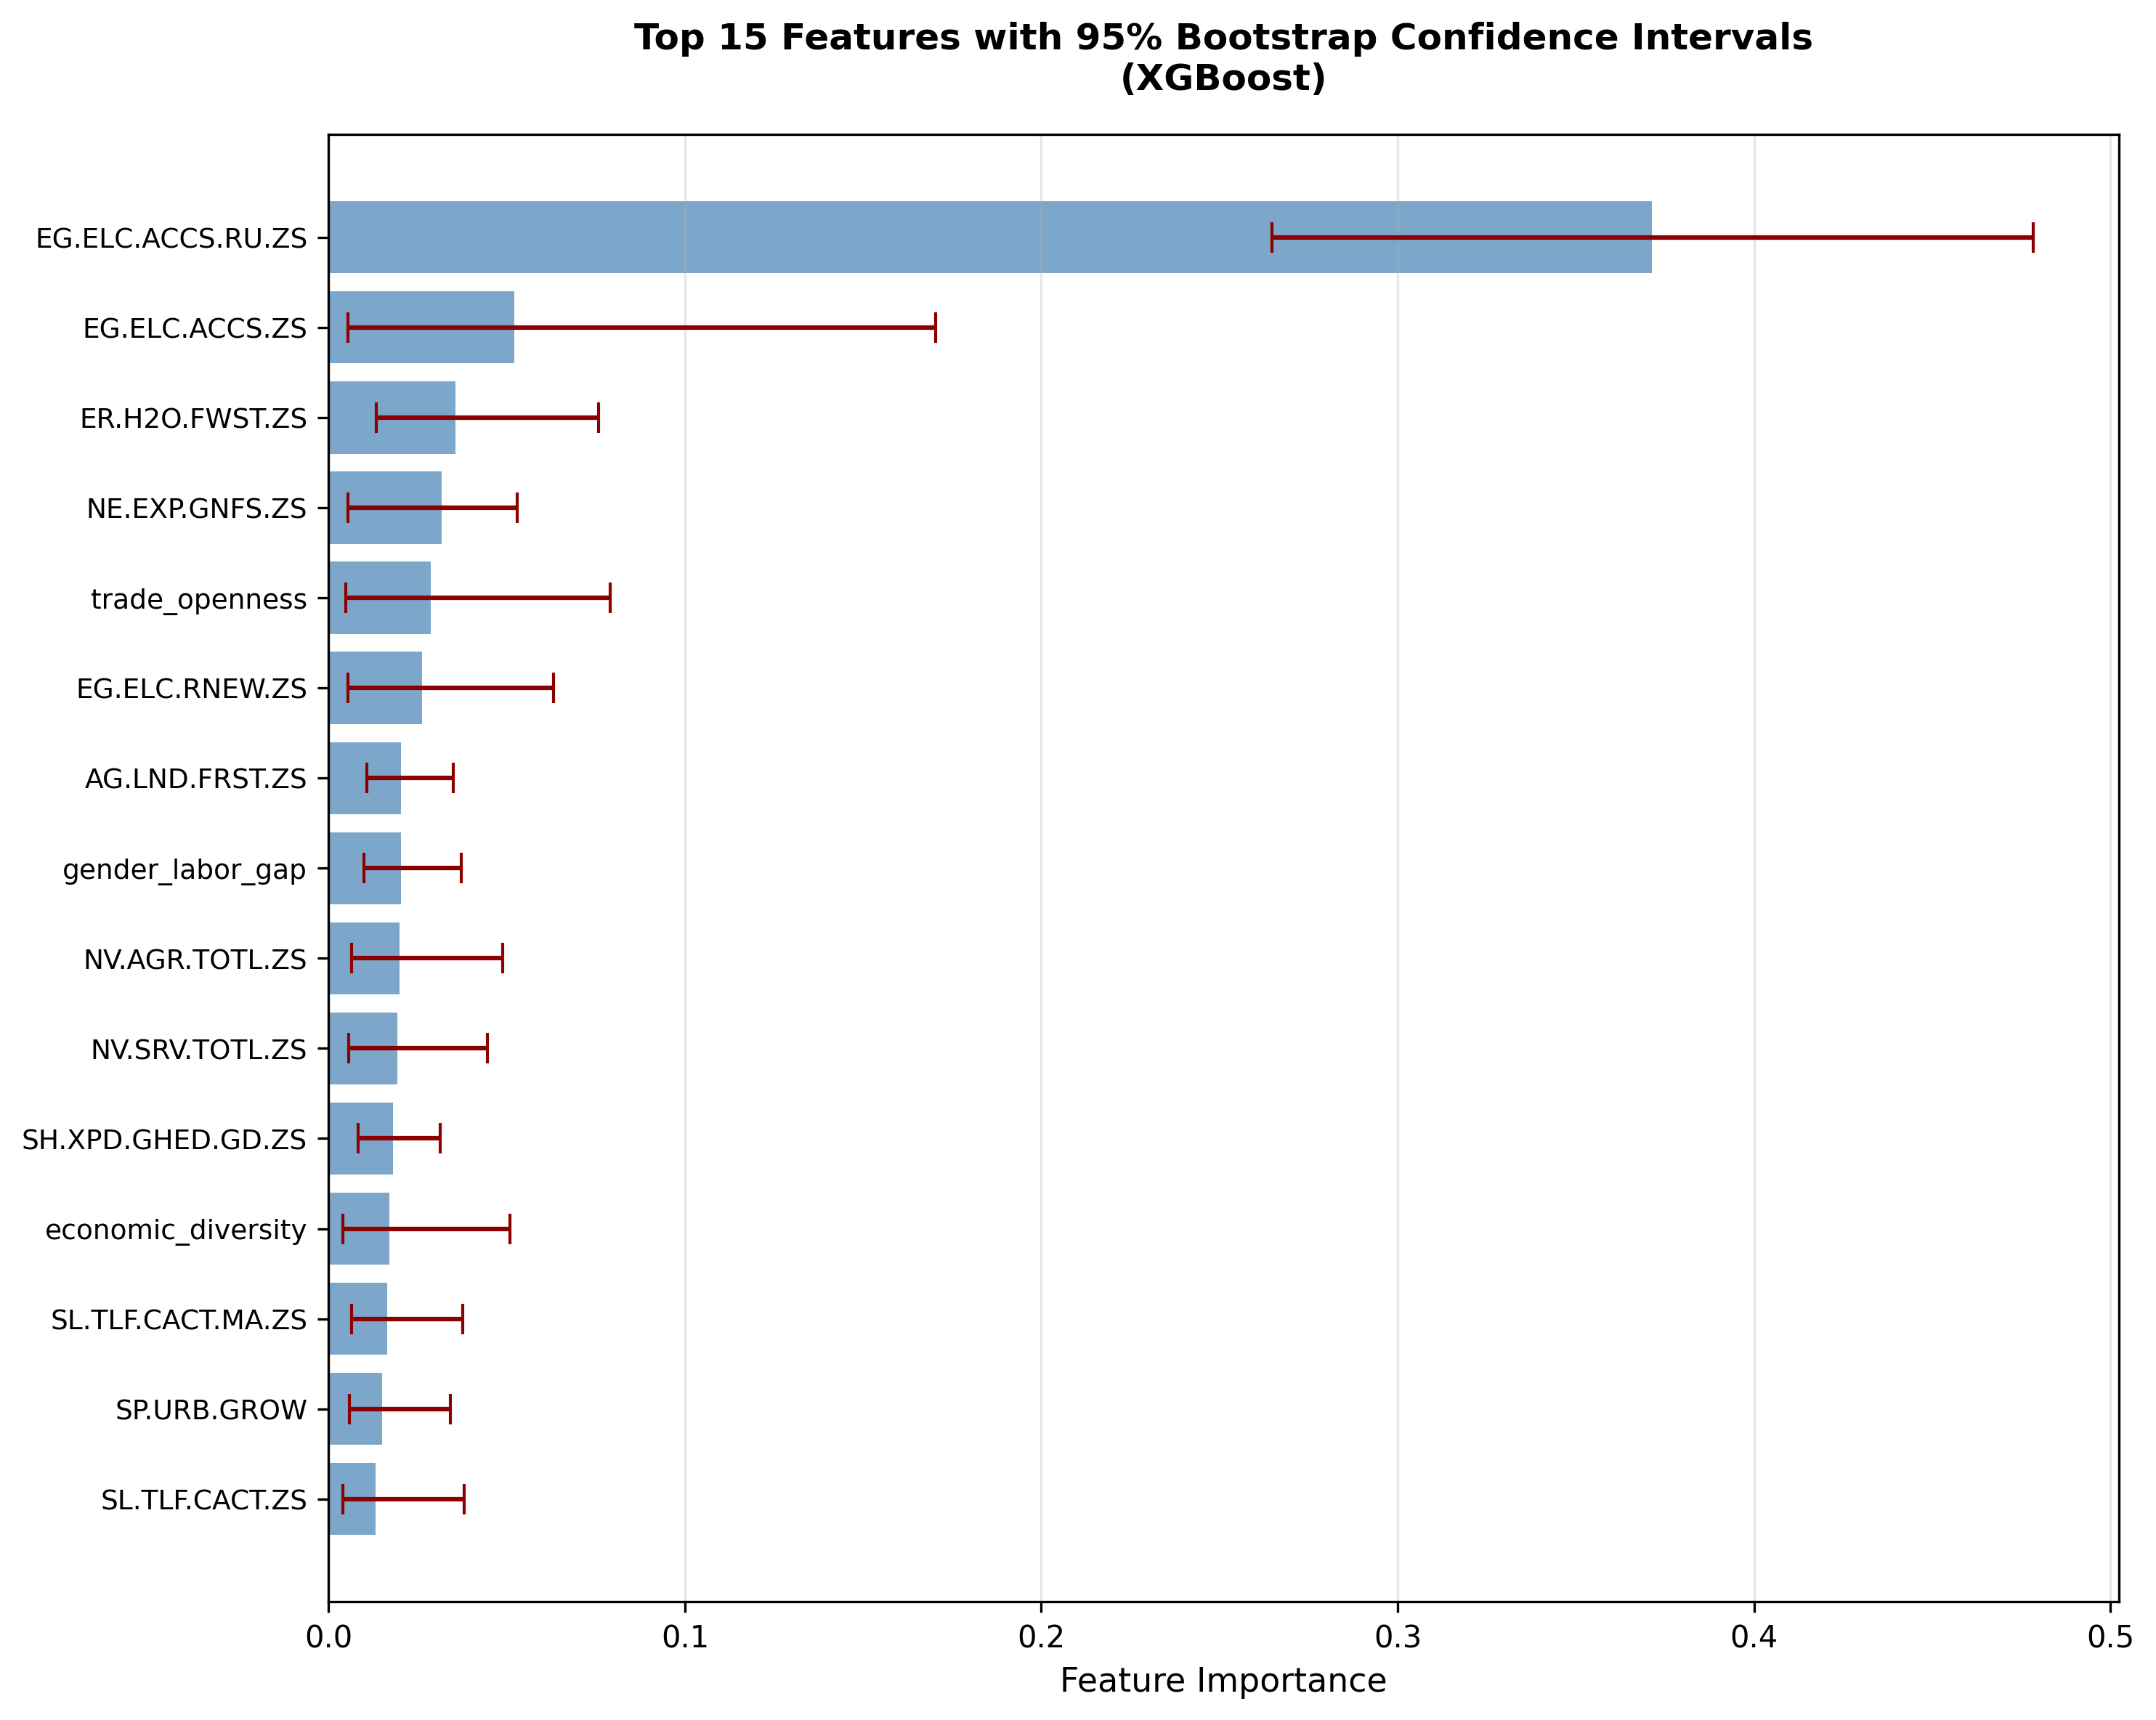

The table this chart was drawn from, first rows:
feature, mean_importance, std_importance, ci_lower, ci_upper, ci_width, cv
EG.ELC.ACCS.RU.ZS, 0.3714, 0.05669, 0.2647, 0.4784, 0.2137, 0.1527
EG.ELC.ACCS.ZS, 0.05206, 0.04083, 0.005478, 0.1703, 0.1648, 0.7843
ER.H2O.FWST.ZS, 0.03564, 0.01582, 0.01342, 0.07566, 0.06224, 0.4439
NE.EXP.GNFS.ZS, 0.03171, 0.01367, 0.005506, 0.05302, 0.04751, 0.4311
trade_openness, 0.02876, 0.02152, 0.004766, 0.07894, 0.07418, 0.7484
EG.ELC.RNEW.ZS, 0.02631, 0.01603, 0.005466, 0.06304, 0.05757, 0.6092
AG.LND.FRST.ZS, 0.02026, 0.006151, 0.01073, 0.03502, 0.02429, 0.3036
gender_labor_gap, 0.02023, 0.007435, 0.009993, 0.03732, 0.02732, 0.3674
NV.AGR.TOTL.ZS, 0.01996, 0.009787, 0.006481, 0.04884, 0.04236, 0.4903
NV.SRV.TOTL.ZS, 0.01934, 0.01106, 0.0056, 0.04451, 0.03891, 0.5718
SH.XPD.GHED.GD.ZS, 0.01808, 0.006113, 0.008311, 0.03127, 0.02296, 0.3381
economic_diversity, 0.017, 0.0156, 0.003946, 0.05093, 0.04699, 0.9177
SL.TLF.CACT.MA.ZS, 0.0164, 0.008661, 0.006438, 0.03769, 0.03126, 0.5281
SP.URB.GROW, 0.01501, 0.007646, 0.00591, 0.03426, 0.02835, 0.5096
SL.TLF.CACT.ZS, 0.01325, 0.008543, 0.004055, 0.038, 0.03395, 0.6447
SL.SRV.EMPL.ZS, 0.01218, 0.006772, 0.003021, 0.02965, 0.02663, 0.5561
SH.XPD.CHEX.GD.ZS, 0.0119, 0.007358, 0.003423, 0.03043, 0.02701, 0.6185
SL.UEM.TOTL.FE.ZS, 0.0117, 0.006343, 0.003658, 0.02656, 0.0229, 0.5421
EG.ELC.ACCS.UR.ZS, 0.01165, 0.006299, 0.004023, 0.02746, 0.02344, 0.5407
AG.LND.AGRI.ZS, 0.01151, 0.004929, 0.004827, 0.02239, 0.01756, 0.4283
SP.RUR.TOTL, 0.01149, 0.006033, 0.004086, 0.02829, 0.0242, 0.5251
urbanization_rate, 0.01145, 0.005324, 0.003807, 0.02462, 0.02081, 0.4649
EG.FEC.RNEW.ZS, 0.01138, 0.006688, 0.002845, 0.02492, 0.02208, 0.5875
SE.PRM.ENRL, 0.01124, 0.008995, 0.001811, 0.03895, 0.03714, 0.8003
SL.AGR.EMPL.ZS, 0.01056, 0.006757, 0.002766, 0.02711, 0.02434, 0.6399
SL.IND.EMPL.ZS, 0.01043, 0.004609, 0.005109, 0.02299, 0.01788, 0.4418
year_feature, 0.01016, 0.004149, 0.004163, 0.01997, 0.01581, 0.4084
ER.H2O.FWTL.K3, 0.009371, 0.0061, 0.002445, 0.02446, 0.02201, 0.651
PA.NUS.FCRF, 0.007755, 0.003751, 0.002955, 0.01501, 0.01206, 0.4838
SL.UEM.TOTL.ZS, 0.007751, 0.004676, 0.001873, 0.01884, 0.01696, 0.6033
NE.IMP.GNFS.ZS, 0.007721, 0.003528, 0.002764, 0.01543, 0.01267, 0.4569
SP.POP.DPND, 0.007388, 0.003916, 0.002491, 0.01501, 0.01252, 0.5301
SP.DYN.TFRT.IN, 0.007249, 0.004576, 0.002624, 0.01782, 0.01519, 0.6313
SP.URB.TOTL, 0.006564, 0.005652, 0.001136, 0.02175, 0.02061, 0.8611
SL.TLF.CACT.FE.ZS, 0.006527, 0.004309, 0.001828, 0.01895, 0.01712, 0.6602
SL.UEM.1524.ZS, 0.006297, 0.003338, 0.002087, 0.01456, 0.01248, 0.5301
SH.XPD.PVTD.CH.ZS, 0.006132, 0.002837, 0.002538, 0.01407, 0.01153, 0.4627
FR.INR.DPST, 0.005896, 0.00253, 0.002466, 0.01207, 0.009601, 0.429
SE.SEC.ENRL, 0.005715, 0.003125, 0.001497, 0.01265, 0.01115, 0.5469
SP.POP.TOTL, 0.005558, 0.003717, 0.001519, 0.01651, 0.01499, 0.6688
SG.GEN.PARL.ZS, 0.005075, 0.001816, 0.002372, 0.008551, 0.006179, 0.3579
NY.GDP.PCAP.CD, 0.005069, 0.002799, 0.001599, 0.01337, 0.01177, 0.5522
SL.UEM.TOTL.MA.ZS, 0.00502, 0.003062, 0.001465, 0.01184, 0.01038, 0.6101
AG.YLD.CREL.KG, 0.004904, 0.002882, 0.001676, 0.01212, 0.01044, 0.5876
SH.XPD.CHEX.PC.CD, 0.004884, 0.003175, 0.001455, 0.01302, 0.01156, 0.6501
IT.NET.USER.ZS, 0.00487, 0.002348, 0.001602, 0.008993, 0.007391, 0.4821
SE.XPD.TOTL.GD.ZS, 0.004776, 0.002205, 0.001763, 0.009718, 0.007956, 0.4616
EG.USE.COMM.FO.ZS, 0.004528, 0.00265, 0.0008404, 0.01113, 0.01029, 0.5853
SE.ENR.PRIM.FM.ZS, 0.004333, 0.0029, 0.001, 0.01121, 0.01021, 0.6693
AG.PRD.CROP.XD, 0.004315, 0.002506, 0.0009542, 0.009571, 0.008617, 0.5809
health_to_edu_ratio, 0.003959, 0.002496, 0.001317, 0.01105, 0.009737, 0.6304
EN.ATM.PM25.MC.M3, 0.003813, 0.002419, 0.001217, 0.009606, 0.008389, 0.6343
BN.CAB.XOKA.GD.ZS, 0.003512, 0.002156, 0.001229, 0.007755, 0.006525, 0.614
NV.IND.TOTL.ZS, 0.002987, 0.001623, 0.001065, 0.006635, 0.005569, 0.5434
BX.KLT.DINV.WD.GD.ZS, 0.002256, 0.001325, 0.0009431, 0.004137, 0.003194, 0.5871
NY.GDP.PCAP.PP.CD, 0.002094, 0.001221, 0.0006862, 0.005349, 0.004663, 0.5829
NY.GDP.MKTP.CD, 0.001548, 0.0007402, 0.0006518, 0.003684, 0.003032, 0.4782
NY.GDP.MKTP.KD.ZG, 0.001107, 0.0005094, 0.0004375, 0.002346, 0.001908, 0.4603
log_gdp_per_capita, 0.0, 0.0, 0.0, 0.0, 0.0, inf
